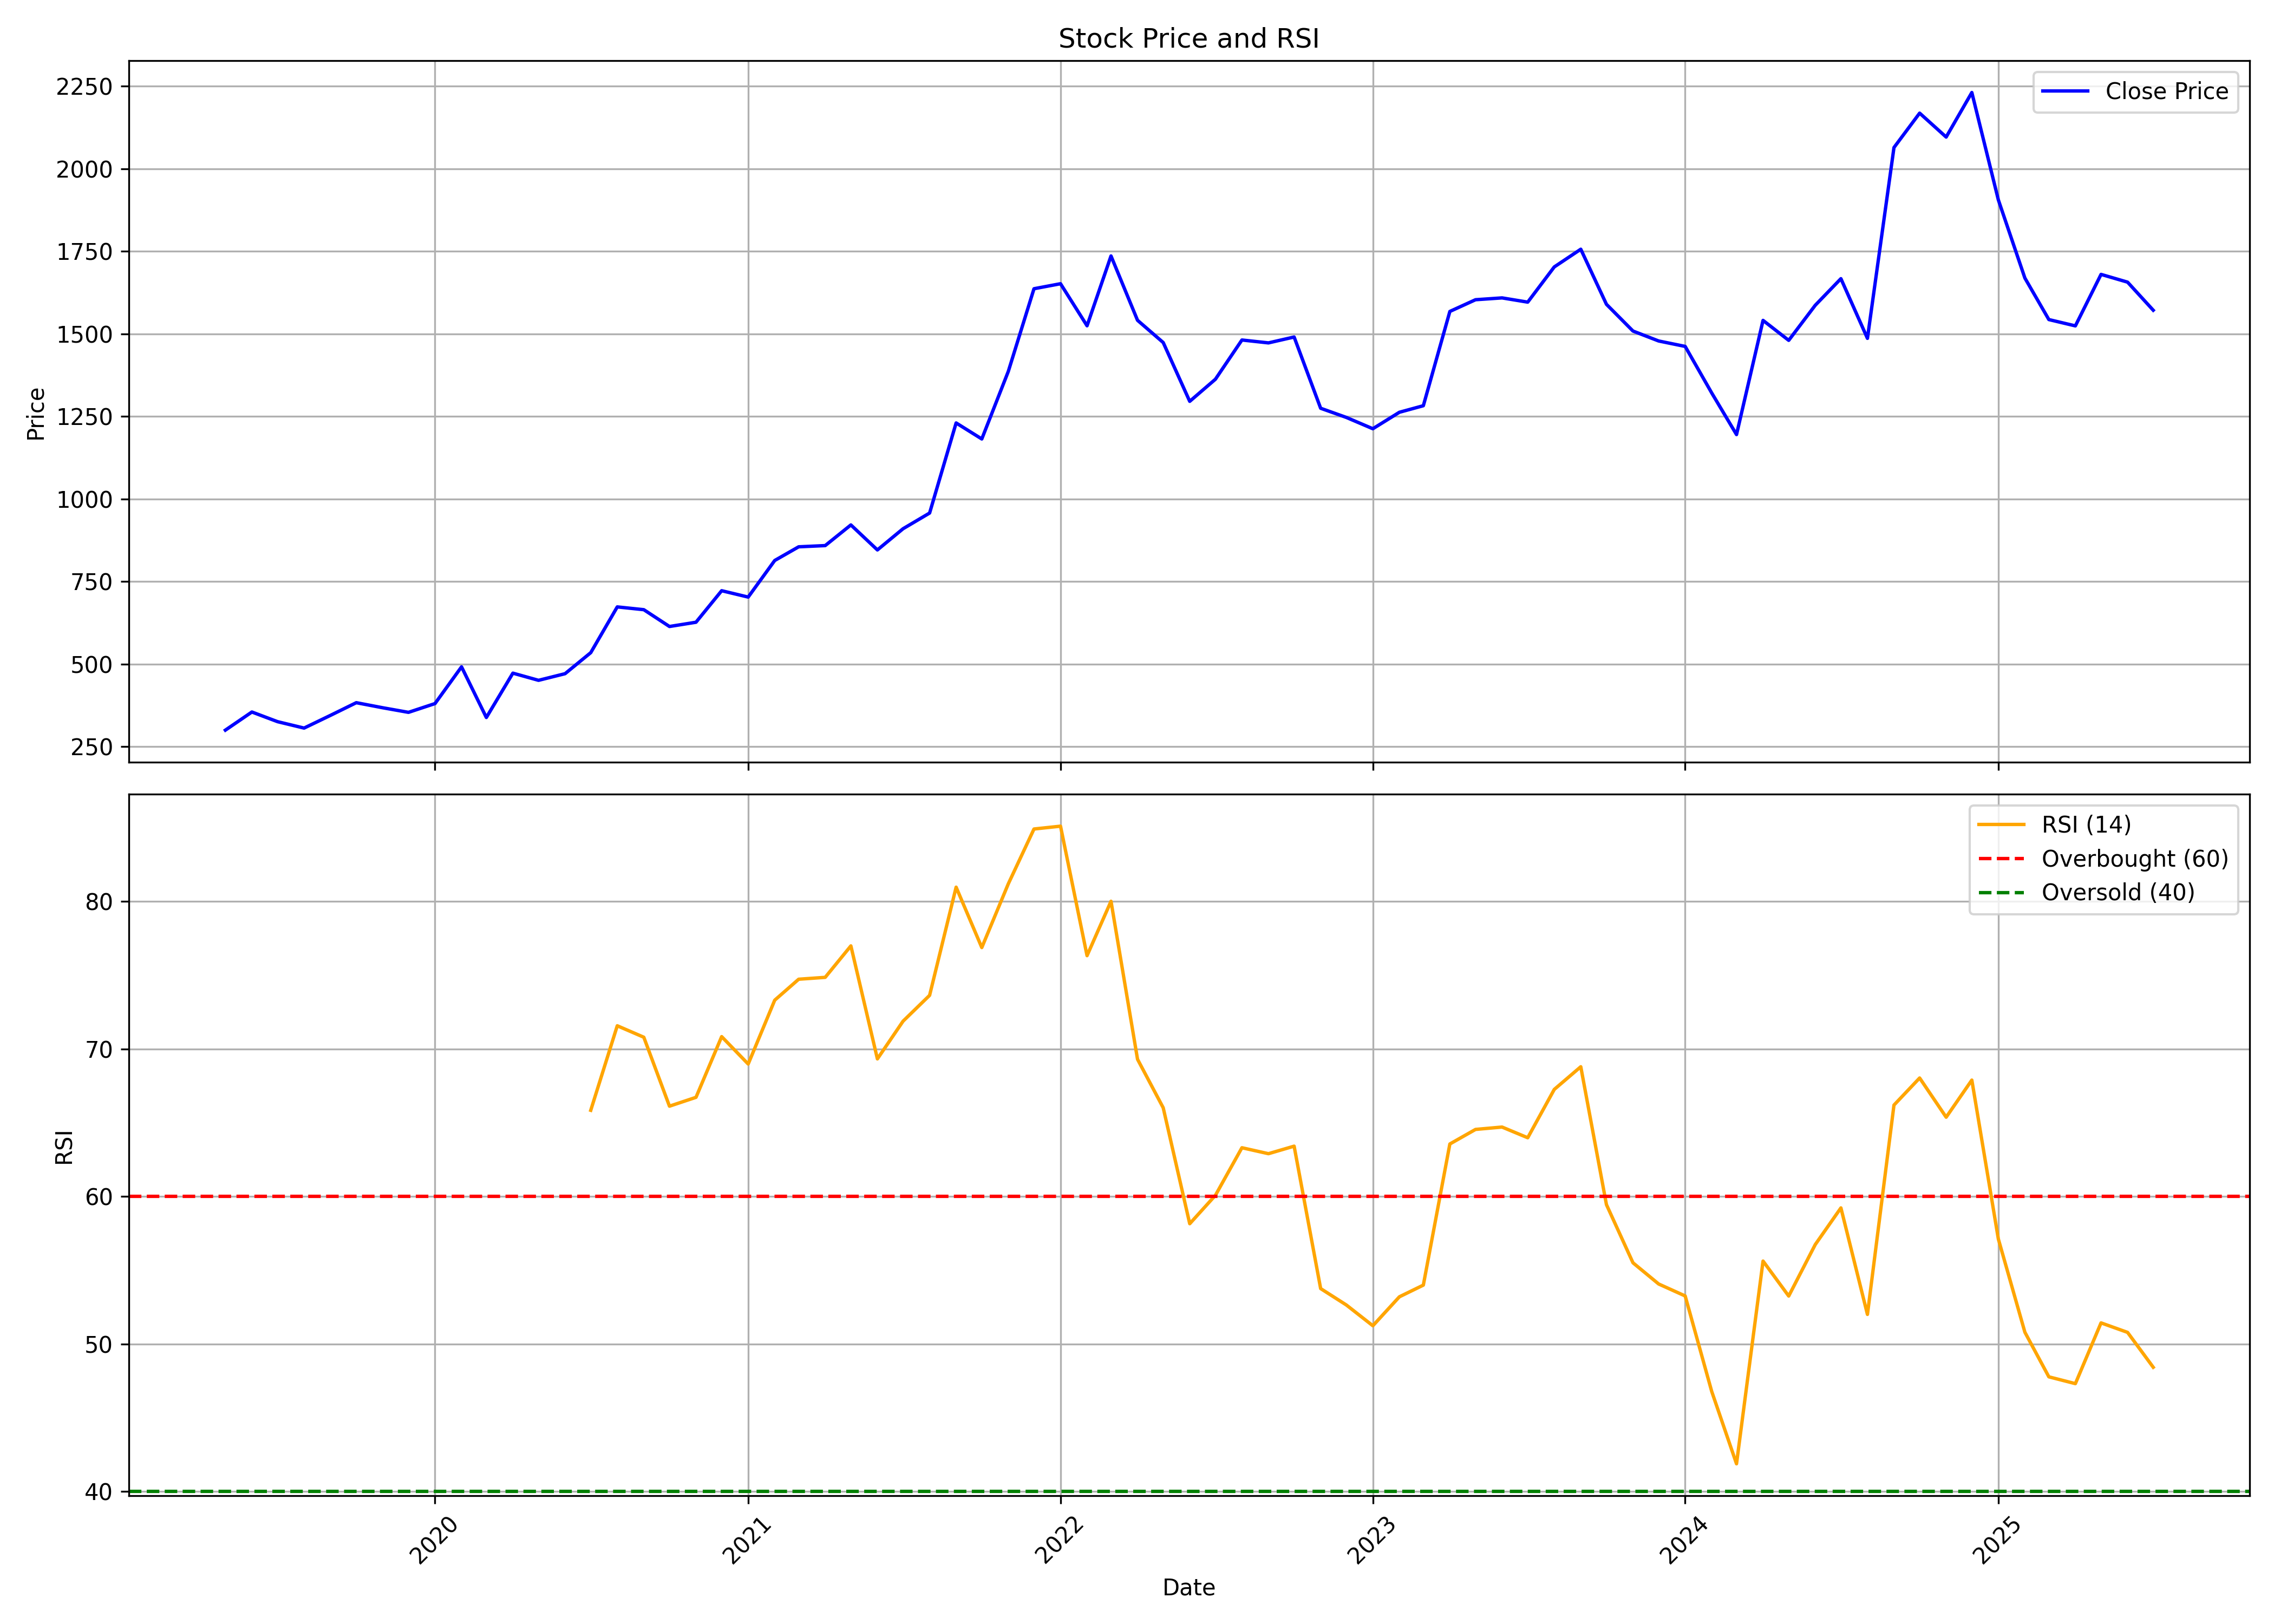

The file beside this chart, header and first rows:
, date, symbol, open, high, low, close, volume, rsi
0, 2019-05-01, NEOGEN, 247.4, 315.2, 239.5, 299.6, 4979857, 
1, 2019-06-01, NEOGEN, 302.1, 397.9, 287.3, 354.6, 4523137, 
2, 2019-07-01, NEOGEN, 357.8, 365.7, 310.5, 325.3, 695075, 
3, 2019-08-01, NEOGEN, 315.7, 376.6, 284.8, 305.9, 628678, 
4, 2019-09-01, NEOGEN, 305.9, 358.8, 301.7, 344.6, 758104, 
5, 2019-10-01, NEOGEN, 339.7, 413.9, 339.3, 382.8, 503294, 
6, 2019-11-01, NEOGEN, 387.6, 405.1, 340.6, 367.4, 451003, 
7, 2019-12-01, NEOGEN, 371.4, 371.4, 341.7, 353.5, 317094, 
8, 2020-01-01, NEOGEN, 356.5, 415, 342.2, 380.1, 631158, 
9, 2020-02-01, NEOGEN, 381.3, 549.1, 366.9, 491.3, 3468608, 
10, 2020-03-01, NEOGEN, 498.2, 520, 300.3, 337.9, 662859, 
11, 2020-04-01, NEOGEN, 337.9, 481.5, 326.8, 472.3, 245476, 
12, 2020-05-01, NEOGEN, 472.3, 485.3, 412.1, 450.5, 173308, 
13, 2020-06-01, NEOGEN, 443, 539.7, 440.7, 470.6, 777307, 
14, 2020-07-01, NEOGEN, 470.8, 590.2, 464.7, 534.3, 1264704, 65.84
15, 2020-08-01, NEOGEN, 542.4, 811.7, 533.2, 672.9, 1787155, 71.56
16, 2020-09-01, NEOGEN, 668.5, 727.9, 626, 664.5, 675855, 70.79
17, 2020-10-01, NEOGEN, 671, 685, 591, 613.6, 366953, 66.12
18, 2020-11-01, NEOGEN, 623.5, 693.3, 605.8, 626.5, 328901, 66.72
19, 2020-12-01, NEOGEN, 632.7, 806.5, 612.4, 722, 1823064, 70.83
20, 2021-01-01, NEOGEN, 725.6, 779.7, 676.4, 702.7, 1255579, 68.97
21, 2021-02-01, NEOGEN, 706, 923.7, 695.3, 813.5, 3112631, 73.3
22, 2021-03-01, NEOGEN, 824.4, 931.7, 759, 855, 1259796, 74.72
23, 2021-04-01, NEOGEN, 861.1, 963.5, 752.1, 858.7, 1329447, 74.85
24, 2021-05-01, NEOGEN, 858.7, 1021, 834.4, 921.2, 1698424, 76.98
25, 2021-06-01, NEOGEN, 923.6, 935.9, 789.6, 845.5, 1584874, 69.32
26, 2021-07-01, NEOGEN, 858.2, 935.5, 849.3, 909.8, 1354949, 71.88
27, 2021-08-01, NEOGEN, 920.7, 1004, 874.3, 957.2, 1725543, 73.63
28, 2021-09-01, NEOGEN, 964.8, 1371, 941.6, 1230, 6503952, 80.96
29, 2021-10-01, NEOGEN, 1233, 1442, 1126, 1182, 2216222, 76.86
30, 2021-11-01, NEOGEN, 1303, 1518, 1204, 1386, 1870313, 81.19
31, 2021-12-01, NEOGEN, 1393, 1835, 1362, 1637, 3555645, 84.9
32, 2022-01-01, NEOGEN, 1649, 1921, 1500, 1652, 2308774, 85.09
33, 2022-02-01, NEOGEN, 1667, 1791, 1327, 1525, 969766, 76.31
34, 2022-03-01, NEOGEN, 1525, 1762, 1503, 1736, 811159, 80
35, 2022-04-01, NEOGEN, 1750, 1786, 1493, 1541, 861331, 69.3
36, 2022-05-01, NEOGEN, 1533, 1637, 1324, 1474, 1122869, 66.01
37, 2022-06-01, NEOGEN, 1474, 1550, 1264, 1296, 347903, 58.15
38, 2022-07-01, NEOGEN, 1294, 1429, 1274, 1363, 818275, 60.07
39, 2022-08-01, NEOGEN, 1373, 1503, 1194, 1481, 425454, 63.3
40, 2022-09-01, NEOGEN, 1493, 1611, 1409, 1473, 495309, 62.9
41, 2022-10-01, NEOGEN, 1467, 1575, 1447, 1490, 498278, 63.41
42, 2022-11-01, NEOGEN, 1496, 1529, 1258, 1275, 781961, 53.76
43, 2022-12-01, NEOGEN, 1271, 1314, 1199, 1247, 524693, 52.65
44, 2023-01-01, NEOGEN, 1228, 1262, 1186, 1213, 500326, 51.24
45, 2023-02-01, NEOGEN, 1226, 1356, 1137, 1263, 429241, 53.2
46, 2023-03-01, NEOGEN, 1263, 1460, 1249, 1282, 601626, 53.99
47, 2023-04-01, NEOGEN, 1301, 1725, 1272, 1568, 4692648, 63.55
48, 2023-05-01, NEOGEN, 1568, 1634, 1447, 1603, 1222117, 64.54
49, 2023-06-01, NEOGEN, 1607, 1701, 1546, 1609, 966210, 64.7
50, 2023-07-01, NEOGEN, 1609, 1660, 1551, 1596, 598413, 63.98
51, 2023-08-01, NEOGEN, 1600, 1775, 1525, 1703, 1062518, 67.25
52, 2023-09-01, NEOGEN, 1723, 1833, 1653, 1756, 989652, 68.79
53, 2023-10-01, NEOGEN, 1756, 1857, 1508, 1590, 754855, 59.44
54, 2023-11-01, NEOGEN, 1589, 1606, 1504, 1509, 392486, 55.5
55, 2023-12-01, NEOGEN, 1501, 1558, 1462, 1478, 813196, 54.07
56, 2024-01-01, NEOGEN, 1486, 1523, 1385, 1462, 902709, 53.26
57, 2024-02-01, NEOGEN, 1490, 1490, 1242, 1321, 712337, 46.79
58, 2024-03-01, NEOGEN, 1322, 1364, 1175, 1195, 561864, 41.88
59, 2024-04-01, NEOGEN, 1200, 1592, 1196, 1541, 1635646, 55.62
... 15 more rows
